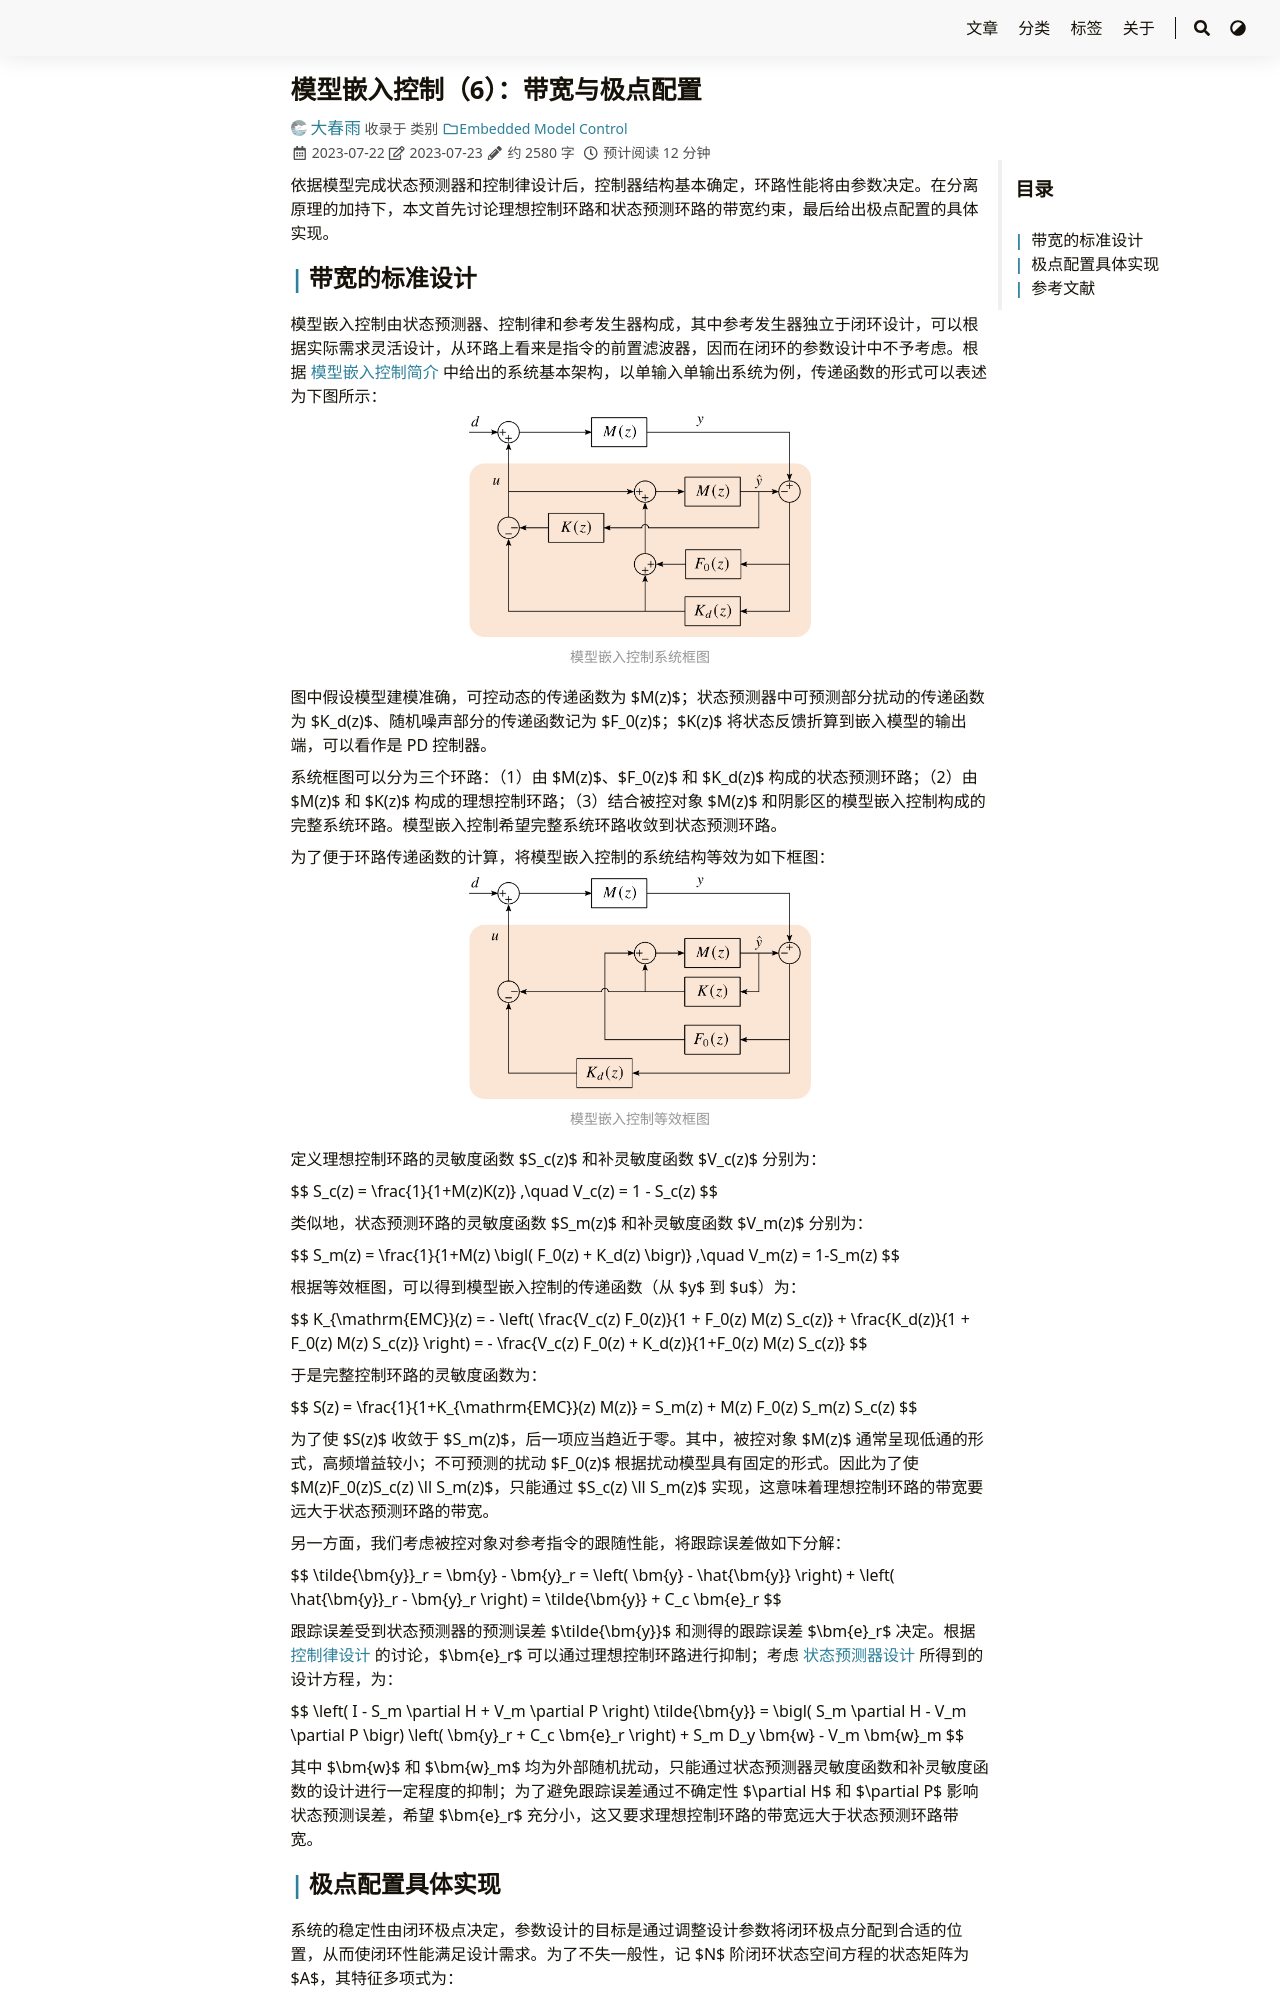

repository: iChunyu/iChunyu.github.io · page: emc06-poleplacement/index.html · generator: sphinx

---
title: "模型嵌入控制（6）：带宽与极点配置"
date: 2023-07-22T22:24:10+08:00
tags: ["EMC","模型嵌入控制"]
categories: ["Embedded Model Control"]
draft: false
---

依据模型完成状态预测器和控制律设计后，控制器结构基本确定，环路性能将由参数决定。在分离原理的加持下，本文首先讨论理想控制环路和状态预测环路的带宽约束，最后给出极点配置的具体实现。

<!--more-->

## 带宽的标准设计

模型嵌入控制由状态预测器、控制律和参考发生器构成，其中参考发生器独立于闭环设计，可以根据实际需求灵活设计，从环路上看来是指令的前置滤波器，因而在闭环的参数设计中不予考虑。根据 [模型嵌入控制简介]({{< ref "../emc01-introduction/index.md" >}}) 中给出的系统基本架构，以单输入单输出系统为例，传递函数的形式可以表述为下图所示：

{{< image src="./emc_transfer_origin.png" caption="模型嵌入控制系统框图" width="50%" >}}

图中假设模型建模准确，可控动态的传递函数为 {{< math >}}$M(z)${{< /math >}}；状态预测器中可预测部分扰动的传递函数为 {{< math >}}$K_d(z)${{< /math >}}、随机噪声部分的传递函数记为 {{< math >}}$F_0(z)${{< /math >}}；{{< math >}}$K(z)${{< /math >}} 将状态反馈折算到嵌入模型的输出端，可以看作是 PD 控制器。

系统框图可以分为三个环路：（1）由 {{< math >}}$M(z)${{< /math >}}、{{< math >}}$F_0(z)${{< /math >}} 和 {{< math >}}$K_d(z)${{< /math >}} 构成的状态预测环路；（2）由 {{< math >}}$M(z)${{< /math >}} 和 {{< math >}}$K(z)${{< /math >}} 构成的理想控制环路；（3）结合被控对象 {{< math >}}$M(z)${{< /math >}} 和阴影区的模型嵌入控制构成的完整系统环路。模型嵌入控制希望完整系统环路收敛到状态预测环路。

为了便于环路传递函数的计算，将模型嵌入控制的系统结构等效为如下框图：

{{< image src="./emc_transfer_equi.png" caption="模型嵌入控制等效框图" width="50%" >}}

定义理想控制环路的灵敏度函数 {{< math >}}$S_c(z)${{< /math >}} 和补灵敏度函数 {{< math >}}$V_c(z)${{< /math >}} 分别为：

{{< math >}}$$
S_c(z) = \frac{1}{1+M(z)K(z)} ,\quad V_c(z) = 1 - S_c(z)
$${{< /math >}}

类似地，状态预测环路的灵敏度函数 {{< math >}}$S_m(z)${{< /math >}} 和补灵敏度函数 {{< math >}}$V_m(z)${{< /math >}} 分别为：

{{< math >}}$$
S_m(z) = \frac{1}{1+M(z) \bigl( F_0(z) + K_d(z) \bigr)} ,\quad V_m(z) = 1-S_m(z)
$${{< /math >}}

根据等效框图，可以得到模型嵌入控制的传递函数（从 {{< math >}}$y${{< /math >}} 到 {{< math >}}$u${{< /math >}}）为：

{{< math >}}$$
K_{\mathrm{EMC}}(z) = - \left( \frac{V_c(z) F_0(z)}{1 + F_0(z) M(z) S_c(z)} + \frac{K_d(z)}{1 + F_0(z) M(z) S_c(z)} \right)  = - \frac{V_c(z) F_0(z) + K_d(z)}{1+F_0(z) M(z) S_c(z)}
$${{< /math >}}

于是完整控制环路的灵敏度函数为：

{{< math >}}$$
S(z) = \frac{1}{1+K_{\mathrm{EMC}}(z) M(z)} = S_m(z) + M(z) F_0(z) S_m(z) S_c(z)
$${{< /math >}}

为了使 {{< math >}}$S(z)${{< /math >}} 收敛于 {{< math >}}$S_m(z)${{< /math >}}，后一项应当趋近于零。其中，被控对象 {{< math >}}$M(z)${{< /math >}} 通常呈现低通的形式，高频增益较小；不可预测的扰动 $F_0(z)$ 根据扰动模型具有固定的形式。因此为了使 {{< math >}}$M(z)F_0(z)S_c(z) \ll S_m(z)${{< /math >}}，只能通过 {{< math >}}$S_c(z) \ll S_m(z)${{< /math >}} 实现，这意味着理想控制环路的带宽要远大于状态预测环路的带宽。

另一方面，我们考虑被控对象对参考指令的跟随性能，将跟踪误差做如下分解：

{{< math >}}$$
\tilde{\bm{y}}_r = \bm{y} - \bm{y}_r = \left( \bm{y} - \hat{\bm{y}} \right) + \left( \hat{\bm{y}}_r - \bm{y}_r \right) = \tilde{\bm{y}} + C_c \bm{e}_r
$${{< /math >}}

跟踪误差受到状态预测器的预测误差 {{< math >}}$\tilde{\bm{y}}${{< /math >}} 和测得的跟踪误差 {{< math >}}$\bm{e}_r${{< /math >}} 决定。根据 [控制律设计]({{< ref "../emc05-controllaw/index.md" >}}) 的讨论，{{< math >}}$\bm{e}_r${{< /math >}} 可以通过理想控制环路进行抑制；考虑 [状态预测器设计]({{< ref "../emc04-statepredictor/index.md" >}}) 所得到的设计方程，为：

{{< math >}}$$
\left( I - S_m \partial H + V_m \partial P \right) \tilde{\bm{y}} =  \bigl( S_m \partial H - V_m \partial P \bigr) \left( \bm{y}_r + C_c \bm{e}_r \right) + S_m  D_y \bm{w} - V_m \bm{w}_m
$${{< /math >}}

其中 {{< math >}}$\bm{w}${{< /math >}} 和 {{< math >}}$\bm{w}_m${{< /math >}} 均为外部随机扰动，只能通过状态预测器灵敏度函数和补灵敏度函数的设计进行一定程度的抑制；为了避免跟踪误差通过不确定性 {{< math >}}$\partial H${{< /math >}} 和 {{< math >}}$\partial P${{< /math >}} 影响状态预测误差，希望 {{< math >}}$\bm{e}_r${{< /math >}} 充分小，这又要求理想控制环路的带宽远大于状态预测环路带宽。
